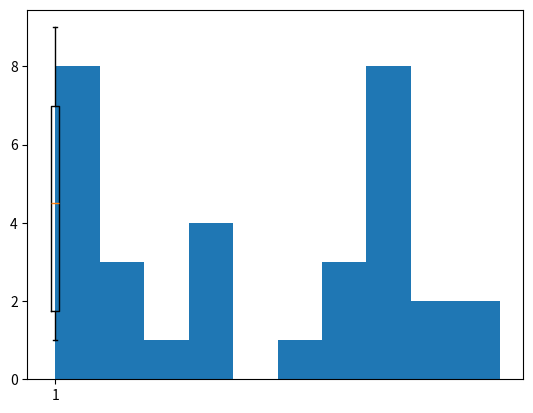
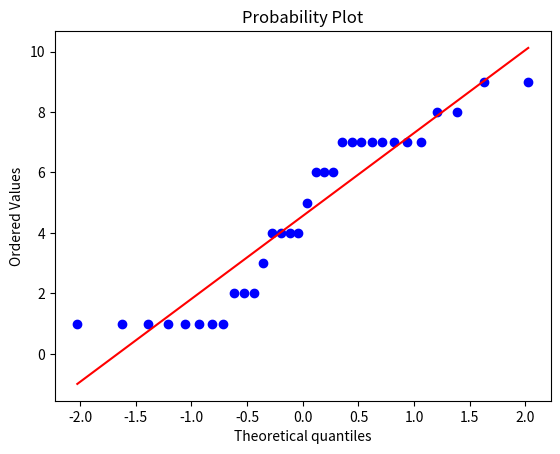

These charts were generated, in order, by the following Python code:
import numpy as np 
import scipy.stats as stats
import collections
import matplotlib.pyplot as plt


x = [1, 1, 1, 1, 1, 1, 1, 1, 2, 2, 2, 3, 4, 4, 4, 4, 5, 6, 6, 6, 7, 7, 7, 7, 7, 7, 7, 7, 8, 8, 9, 9]

c = collections.Counter(x)
count_sum = sum(c.values())

for k,v in c.items():
	print("The frequency of number " + str(k) + " is " + str(float(v) / count_sum))

plt.boxplot(x)
plt.savefig("boxplot.png")

plt.hist(x, histtype='bar')
plt.savefig("histogram.png")

plt.figure()
data = x
graph = stats.probplot(x, dist="norm", plot=plt)
plt.savefig("qqplot.png")
